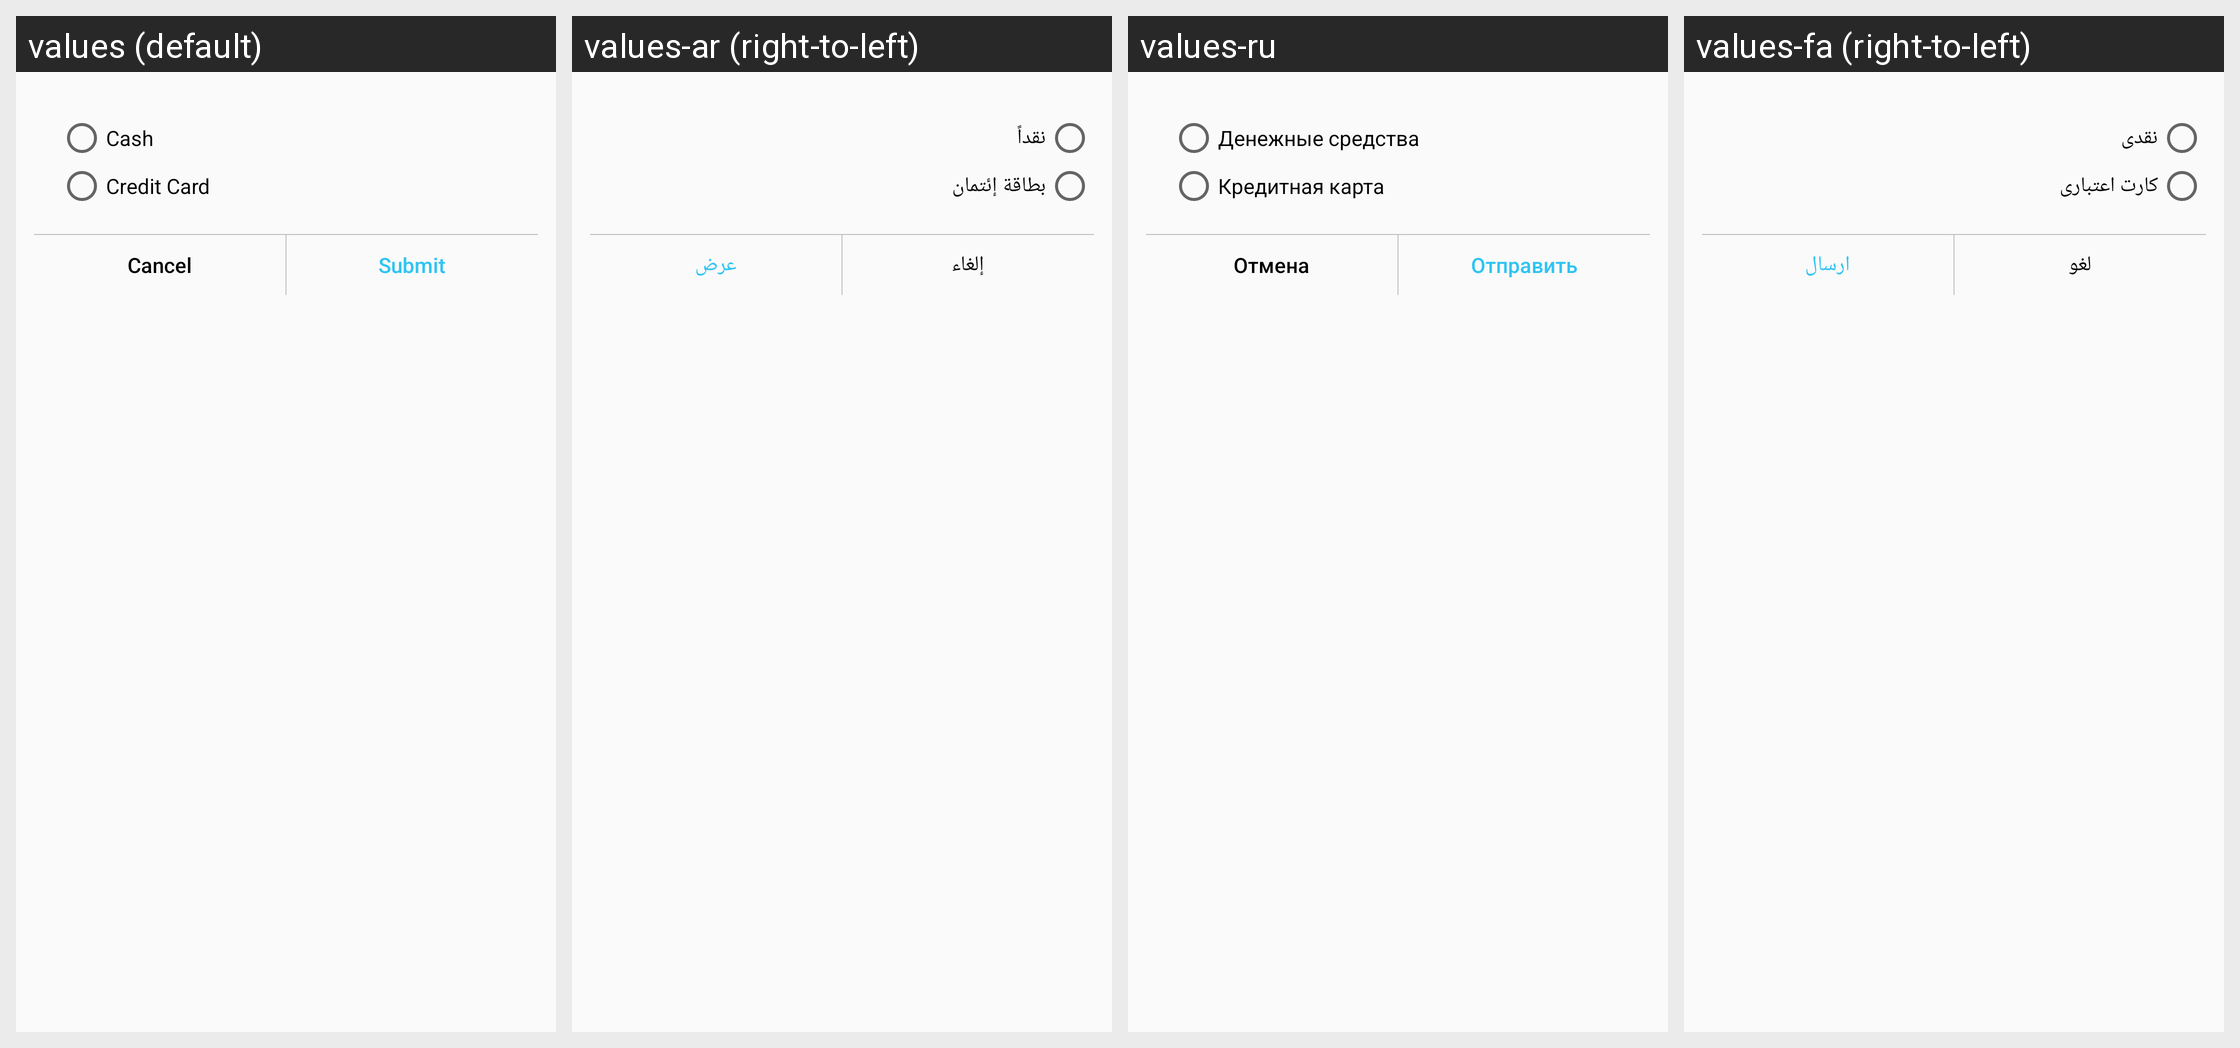

For this localized Android screen grid, give each drawn string resource with its value in every locale shown.
Android screen res/layout/paymentdialog.xml rendered under 4 locales, left to right: values (default), values-ar (right-to-left), values-ru, values-fa (right-to-left). Device: Nexus 5 (rendered at 1080×1920; each locale shown at half size, 540×960, under a caption strip naming it); theme Mymaterialact.
Other locales in the repository, not shown: values-de, values-es, values-tr.
Strings drawn on this screen, with the default value and each locale's value (text and hints the layout hard-codes, and strings that could not be matched under every locale, appear in the picture but are not listed):

payment_cash
  values: Cash
  values-ar: نقداً
  values-ru: Денежные средства
  values-fa: نقدی

payment_card
  values: Credit Card
  values-ar: بطاقة إئتمان
  values-ru: Кредитная карта
  values-fa: کارت اعتباری

cancel
  values: Cancel
  values-ar: إلغاء
  values-ru: Отмена
  values-fa: لغو

submit
  values: Submit
  values-ar: عرض
  values-ru: Отправить
  values-fa: ارسال
